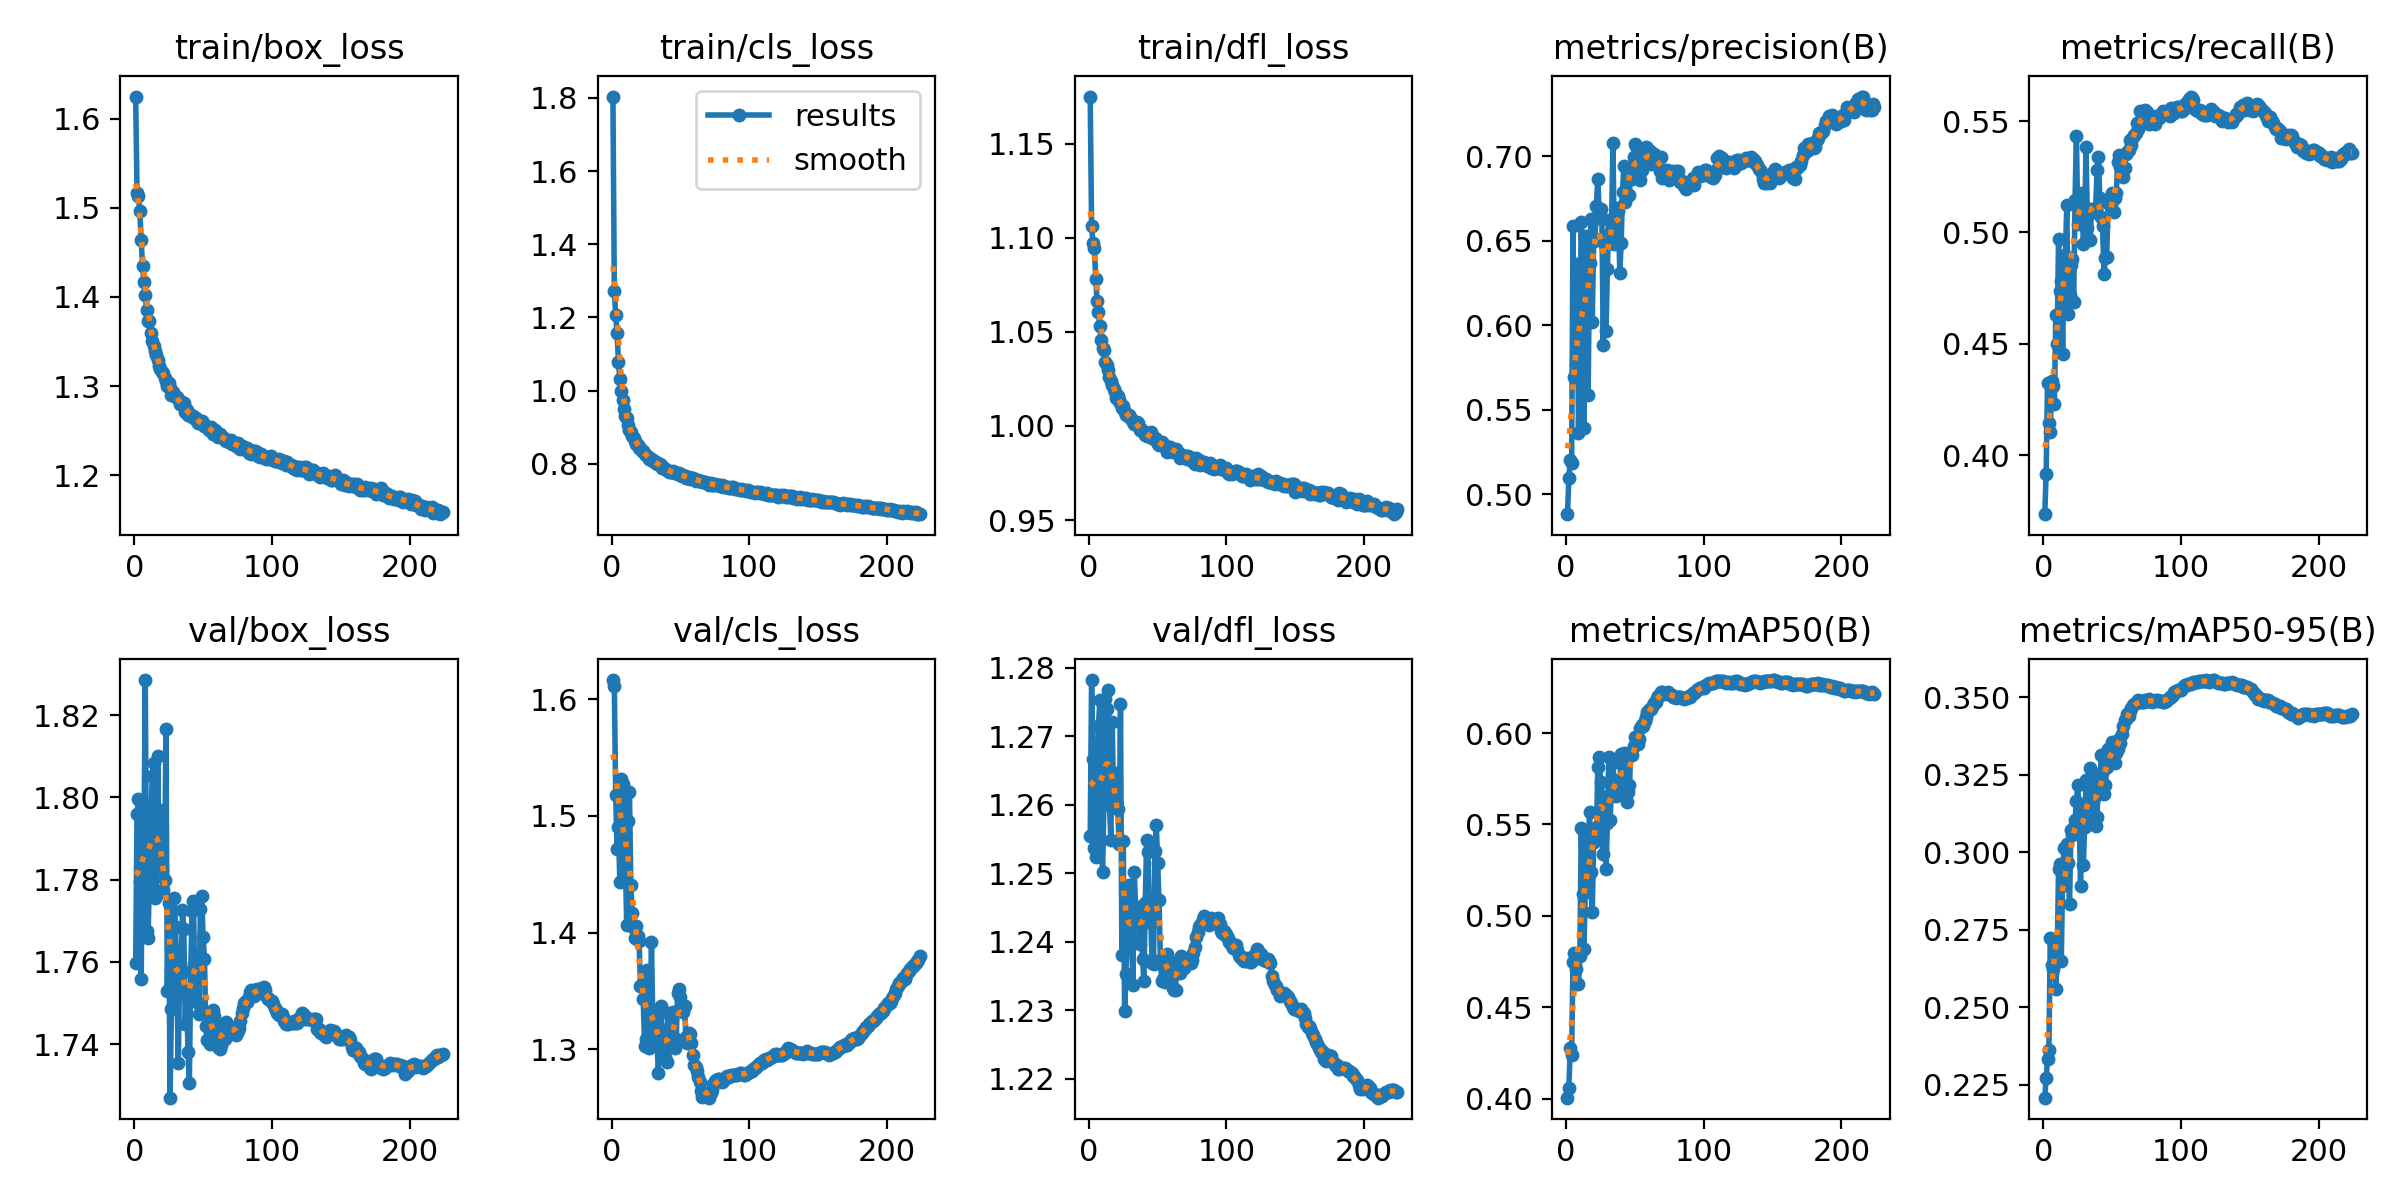

Data behind this chart, as committed beside it:
epoch, train/box_loss, train/cls_loss, train/dfl_loss, metrics/precision(B), metrics/recall(B), metrics/mAP50(B), metrics/mAP50-95(B), val/box_loss, val/cls_loss, val/dfl_loss, lr/pg0, lr/pg1, lr/pg2
1, 1.625, 1.804, 1.175, 0.4881, 0.3734, 0.4006, 0.2208, 1.76, 1.617, 1.255, 0.07001, 0.003332, 0.003332
2, 1.517, 1.273, 1.106, 0.5093, 0.3916, 0.4059, 0.2272, 1.796, 1.611, 1.278, 0.03999, 0.006644, 0.006644
3, 1.513, 1.206, 1.097, 0.5199, 0.4323, 0.4276, 0.2332, 1.8, 1.518, 1.267, 0.009943, 0.009933, 0.009933
4, 1.496, 1.158, 1.095, 0.5183, 0.4145, 0.4241, 0.2363, 1.779, 1.472, 1.254, 0.009901, 0.009901, 0.009901
5, 1.464, 1.079, 1.078, 0.6588, 0.4102, 0.4747, 0.2722, 1.756, 1.491, 1.252, 0.009868, 0.009868, 0.009868
6, 1.435, 1.033, 1.066, 0.5694, 0.4331, 0.4797, 0.2637, 1.789, 1.443, 1.262, 0.009835, 0.009835, 0.009835
7, 1.417, 0.9981, 1.06, 0.5762, 0.4309, 0.4708, 0.2622, 1.789, 1.531, 1.272, 0.009802, 0.009802, 0.009802
8, 1.402, 0.9744, 1.053, 0.6364, 0.4231, 0.4785, 0.2718, 1.829, 1.527, 1.275, 0.009769, 0.009769, 0.009769
9, 1.386, 0.9487, 1.046, 0.536, 0.4627, 0.4628, 0.2559, 1.767, 1.508, 1.255, 0.009736, 0.009736, 0.009736
10, 1.373, 0.9312, 1.041, 0.5925, 0.4501, 0.4781, 0.2658, 1.766, 1.463, 1.25, 0.009703, 0.009703, 0.009703
11, 1.373, 0.9243, 1.04, 0.6612, 0.4971, 0.5478, 0.2945, 1.78, 1.407, 1.261, 0.00967, 0.00967, 0.00967
12, 1.359, 0.9072, 1.034, 0.6262, 0.4738, 0.5122, 0.296, 1.792, 1.496, 1.275, 0.009637, 0.009637, 0.009637
13, 1.351, 0.8924, 1.032, 0.5394, 0.4783, 0.4821, 0.2648, 1.805, 1.521, 1.274, 0.009604, 0.009604, 0.009604
14, 1.345, 0.8877, 1.03, 0.6527, 0.4453, 0.5174, 0.2933, 1.808, 1.441, 1.277, 0.009571, 0.009571, 0.009571
15, 1.339, 0.8765, 1.026, 0.6518, 0.4876, 0.5424, 0.3012, 1.776, 1.417, 1.26, 0.009538, 0.009538, 0.009538
16, 1.335, 0.8692, 1.024, 0.5587, 0.4898, 0.5252, 0.2895, 1.776, 1.404, 1.255, 0.009505, 0.009505, 0.009505
17, 1.329, 0.8637, 1.022, 0.6371, 0.5121, 0.5569, 0.3025, 1.81, 1.395, 1.272, 0.009472, 0.009472, 0.009472
18, 1.322, 0.8554, 1.02, 0.6629, 0.4633, 0.5241, 0.2966, 1.783, 1.406, 1.26, 0.009439, 0.009439, 0.009439
19, 1.319, 0.8521, 1.018, 0.602, 0.472, 0.5022, 0.2832, 1.797, 1.397, 1.265, 0.009406, 0.009406, 0.009406
20, 1.316, 0.8437, 1.015, 0.6502, 0.4852, 0.5406, 0.3072, 1.782, 1.393, 1.26, 0.009373, 0.009373, 0.009373
21, 1.315, 0.8421, 1.016, 0.6508, 0.4879, 0.5481, 0.3055, 1.777, 1.354, 1.259, 0.00934, 0.00934, 0.00934
22, 1.309, 0.8339, 1.014, 0.6706, 0.4688, 0.5415, 0.3083, 1.78, 1.356, 1.254, 0.009307, 0.009307, 0.009307
23, 1.306, 0.8352, 1.012, 0.6869, 0.5148, 0.5815, 0.3103, 1.817, 1.343, 1.275, 0.009274, 0.009274, 0.009274
24, 1.3, 0.8255, 1.009, 0.6671, 0.5434, 0.587, 0.3164, 1.753, 1.303, 1.238, 0.009241, 0.009241, 0.009241
25, 1.303, 0.8237, 1.01, 0.6688, 0.5036, 0.5732, 0.3216, 1.774, 1.309, 1.255, 0.009208, 0.009208, 0.009208
26, 1.298, 0.8214, 1.007, 0.6631, 0.5064, 0.5658, 0.3109, 1.727, 1.368, 1.23, 0.009175, 0.009175, 0.009175
27, 1.29, 0.8142, 1.006, 0.5885, 0.5141, 0.5336, 0.2892, 1.749, 1.301, 1.235, 0.009142, 0.009142, 0.009142
28, 1.294, 0.8148, 1.006, 0.6473, 0.5176, 0.5636, 0.3134, 1.763, 1.315, 1.245, 0.009109, 0.009109, 0.009109
29, 1.29, 0.8103, 1.006, 0.5968, 0.4948, 0.5257, 0.2959, 1.776, 1.392, 1.248, 0.009076, 0.009076, 0.009076
30, 1.288, 0.81, 1.005, 0.6333, 0.5065, 0.5505, 0.3082, 1.768, 1.323, 1.243, 0.009043, 0.009043, 0.009043
31, 1.288, 0.8047, 1.004, 0.6621, 0.5382, 0.5871, 0.3232, 1.754, 1.306, 1.241, 0.00901, 0.00901, 0.00901
32, 1.286, 0.8042, 1.002, 0.6544, 0.5018, 0.5526, 0.3145, 1.735, 1.329, 1.234, 0.008977, 0.008977, 0.008977
33, 1.28, 0.7988, 1.001, 0.6577, 0.5103, 0.5703, 0.3221, 1.76, 1.307, 1.25, 0.008944, 0.008944, 0.008944
34, 1.28, 0.7988, 1.002, 0.7081, 0.4965, 0.5838, 0.3271, 1.757, 1.28, 1.245, 0.008911, 0.008911, 0.008911
35, 1.282, 0.7983, 1.002, 0.6482, 0.5104, 0.5685, 0.3224, 1.772, 1.31, 1.245, 0.008878, 0.008878, 0.008878
36, 1.281, 0.7955, 1.002, 0.6538, 0.5091, 0.5655, 0.3105, 1.768, 1.337, 1.245, 0.008845, 0.008845, 0.008845
37, 1.271, 0.7894, 0.9979, 0.6693, 0.5099, 0.5733, 0.3175, 1.745, 1.305, 1.24, 0.008812, 0.008812, 0.008812
38, 1.273, 0.7878, 0.9982, 0.6677, 0.511, 0.5745, 0.3084, 1.753, 1.299, 1.244, 0.008779, 0.008779, 0.008779
39, 1.268, 0.7868, 0.9967, 0.6309, 0.528, 0.5709, 0.3112, 1.738, 1.293, 1.238, 0.008746, 0.008746, 0.008746
40, 1.269, 0.784, 0.9969, 0.649, 0.5341, 0.5888, 0.3244, 1.73, 1.289, 1.234, 0.008713, 0.008713, 0.008713
41, 1.267, 0.7811, 0.995, 0.6791, 0.5153, 0.5867, 0.3192, 1.758, 1.331, 1.246, 0.00868, 0.00868, 0.00868
42, 1.265, 0.779, 0.9948, 0.6944, 0.5068, 0.5891, 0.3312, 1.772, 1.318, 1.255, 0.008647, 0.008647, 0.008647
43, 1.267, 0.7786, 0.9949, 0.6733, 0.5031, 0.5764, 0.326, 1.775, 1.303, 1.253, 0.008614, 0.008614, 0.008614
44, 1.264, 0.7781, 0.9947, 0.6914, 0.4814, 0.5624, 0.3187, 1.753, 1.303, 1.243, 0.008581, 0.008581, 0.008581
45, 1.264, 0.7793, 0.9969, 0.6905, 0.4885, 0.5676, 0.3216, 1.755, 1.331, 1.243, 0.008548, 0.008548, 0.008548
46, 1.259, 0.7747, 0.9934, 0.6771, 0.4889, 0.5716, 0.3274, 1.75, 1.301, 1.237, 0.008515, 0.008515, 0.008515
47, 1.26, 0.7742, 0.9932, 0.6928, 0.5133, 0.5896, 0.3331, 1.747, 1.309, 1.237, 0.008482, 0.008482, 0.008482
48, 1.258, 0.7732, 0.9937, 0.6869, 0.5145, 0.5879, 0.3313, 1.773, 1.349, 1.253, 0.008449, 0.008449, 0.008449
49, 1.26, 0.7743, 0.9933, 0.6996, 0.5127, 0.5931, 0.334, 1.776, 1.352, 1.257, 0.008416, 0.008416, 0.008416
50, 1.258, 0.7708, 0.9905, 0.7073, 0.5176, 0.5979, 0.3357, 1.766, 1.345, 1.252, 0.008383, 0.008383, 0.008383
51, 1.256, 0.7662, 0.9897, 0.7061, 0.5091, 0.5948, 0.3344, 1.761, 1.337, 1.246, 0.00835, 0.00835, 0.00835
52, 1.255, 0.7687, 0.9911, 0.6929, 0.5153, 0.5938, 0.3286, 1.744, 1.332, 1.237, 0.008317, 0.008317, 0.008317
53, 1.254, 0.7654, 0.9916, 0.698, 0.5177, 0.597, 0.3318, 1.741, 1.337, 1.234, 0.008284, 0.008284, 0.008284
54, 1.251, 0.7625, 0.9902, 0.6859, 0.5315, 0.6029, 0.3332, 1.742, 1.311, 1.235, 0.008251, 0.008251, 0.008251
55, 1.252, 0.7626, 0.9887, 0.692, 0.535, 0.6045, 0.3366, 1.74, 1.305, 1.234, 0.008218, 0.008218, 0.008218
56, 1.254, 0.7639, 0.9895, 0.695, 0.5296, 0.6038, 0.3352, 1.744, 1.314, 1.237, 0.008185, 0.008185, 0.008185
57, 1.246, 0.7585, 0.9864, 0.7032, 0.529, 0.6064, 0.3381, 1.748, 1.313, 1.238, 0.008152, 0.008152, 0.008152
58, 1.246, 0.7605, 0.9885, 0.7057, 0.5249, 0.6087, 0.3406, 1.747, 1.305, 1.237, 0.008119, 0.008119, 0.008119
59, 1.25, 0.7613, 0.9889, 0.7052, 0.529, 0.6117, 0.3428, 1.742, 1.295, 1.236, 0.008086, 0.008086, 0.008086
60, 1.248, 0.7588, 0.9873, 0.6979, 0.5354, 0.6124, 0.343, 1.741, 1.286, 1.235, 0.008053, 0.008053, 0.008053
... 164 more rows
